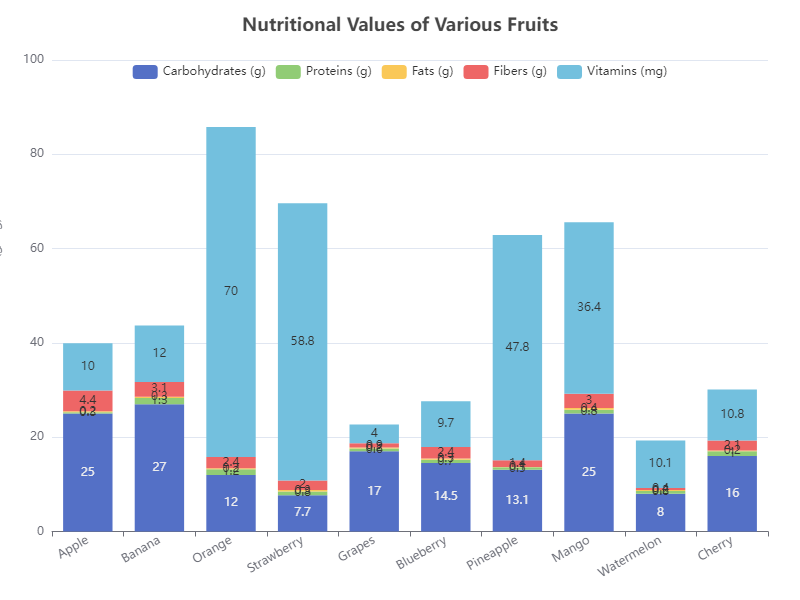

The file beside this chart, header and first rows:
Fruit, Carbohydrates (g), Proteins (g), Fats (g), Fibers (g), Vitamins (mg)
Apple, 25, 0.3, 0.2, 4.4, 10
Banana, 27, 1.3, 0.3, 3.1, 12
Orange, 12, 1.2, 0.2, 2.4, 70
Strawberry, 7.7, 0.8, 0.3, 2.0, 58.8
Grapes, 17, 0.6, 0.2, 0.9, 4
Blueberry, 14.5, 0.7, 0.3, 2.4, 9.7
Pineapple, 13.1, 0.5, 0.1, 1.4, 47.8
Mango, 25, 0.8, 0.4, 3.0, 36.4
Watermelon, 8, 0.6, 0.2, 0.4, 10.1
Cherry, 16, 1.0, 0.2, 2.1, 10.8
